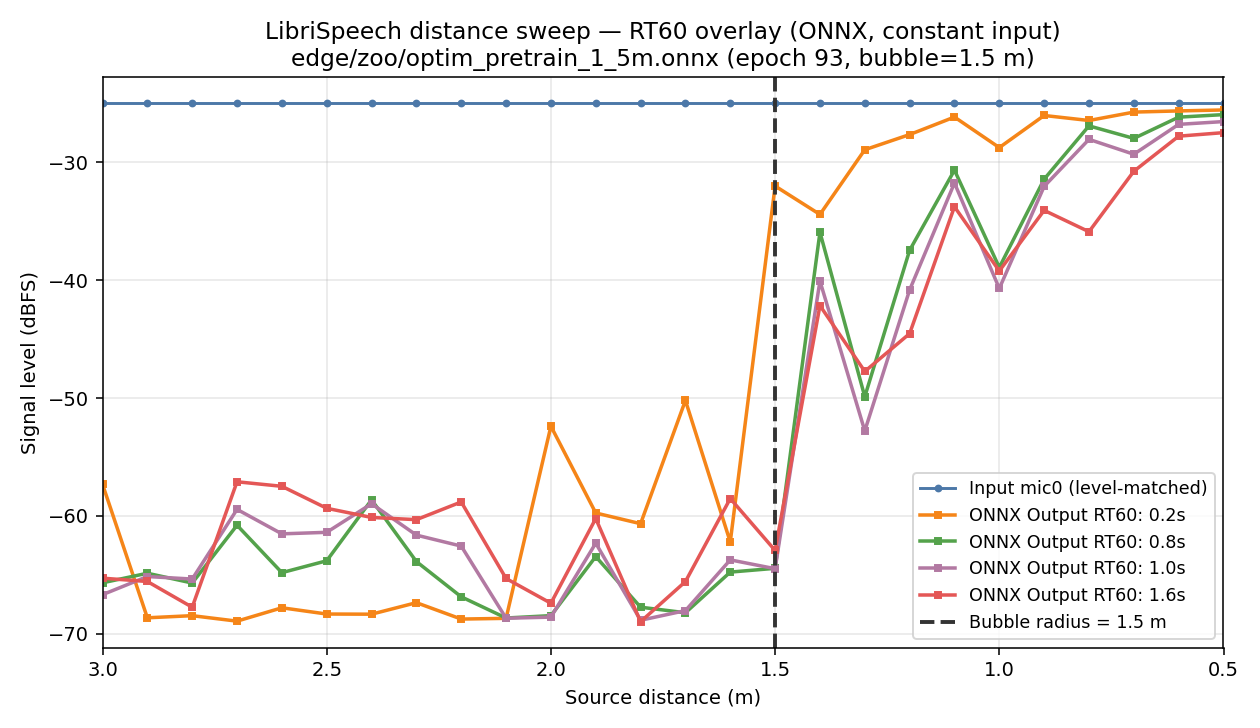

The data file committed next to this chart (first rows):
distance_m, out_rt60_0.2, out_rt60_0.8, out_rt60_1.0, out_rt60_1.6, input_mic0_dbfs
3.0, -57.31, -65.67, -66.68, -65.28, -25
2.9, -68.64, -64.86, -65.14, -65.56, -25
2.8, -68.46, -65.69, -65.35, -67.74, -25
2.7, -68.92, -60.79, -59.44, -57.1, -25
2.6, -67.79, -64.81, -61.52, -57.49, -25
2.5, -68.32, -63.8, -61.39, -59.35, -25
2.4, -68.33, -58.63, -58.96, -60.13, -25
2.3, -67.35, -63.87, -61.63, -60.31, -25
2.2, -68.75, -66.86, -62.56, -58.81, -25
2.1, -68.68, -68.66, -68.68, -65.3, -25
2.0, -52.39, -68.45, -68.58, -67.4, -25
1.9, -59.75, -63.45, -62.31, -60.22, -25
1.8, -60.66, -67.74, -68.85, -68.97, -25
1.7, -50.21, -68.21, -68.03, -65.57, -25
1.6, -62.21, -64.76, -63.73, -58.52, -25
1.5, -32.03, -64.44, -64.47, -62.93, -25
1.4, -34.44, -35.94, -40.08, -42.16, -25
1.3, -28.95, -49.89, -52.79, -47.74, -25
1.2, -27.66, -37.47, -40.84, -44.54, -25
1.1, -26.17, -30.68, -31.77, -33.78, -25
1.0, -28.77, -38.93, -40.71, -39.23, -25
0.9, -26.04, -31.44, -32.06, -34.09, -25
0.8, -26.47, -26.92, -28.07, -35.9, -25
0.7, -25.75, -27.99, -29.33, -30.77, -25
0.6, -25.66, -26.18, -26.8, -27.8, -25
0.5, -25.57, -25.97, -26.56, -27.5, -25
